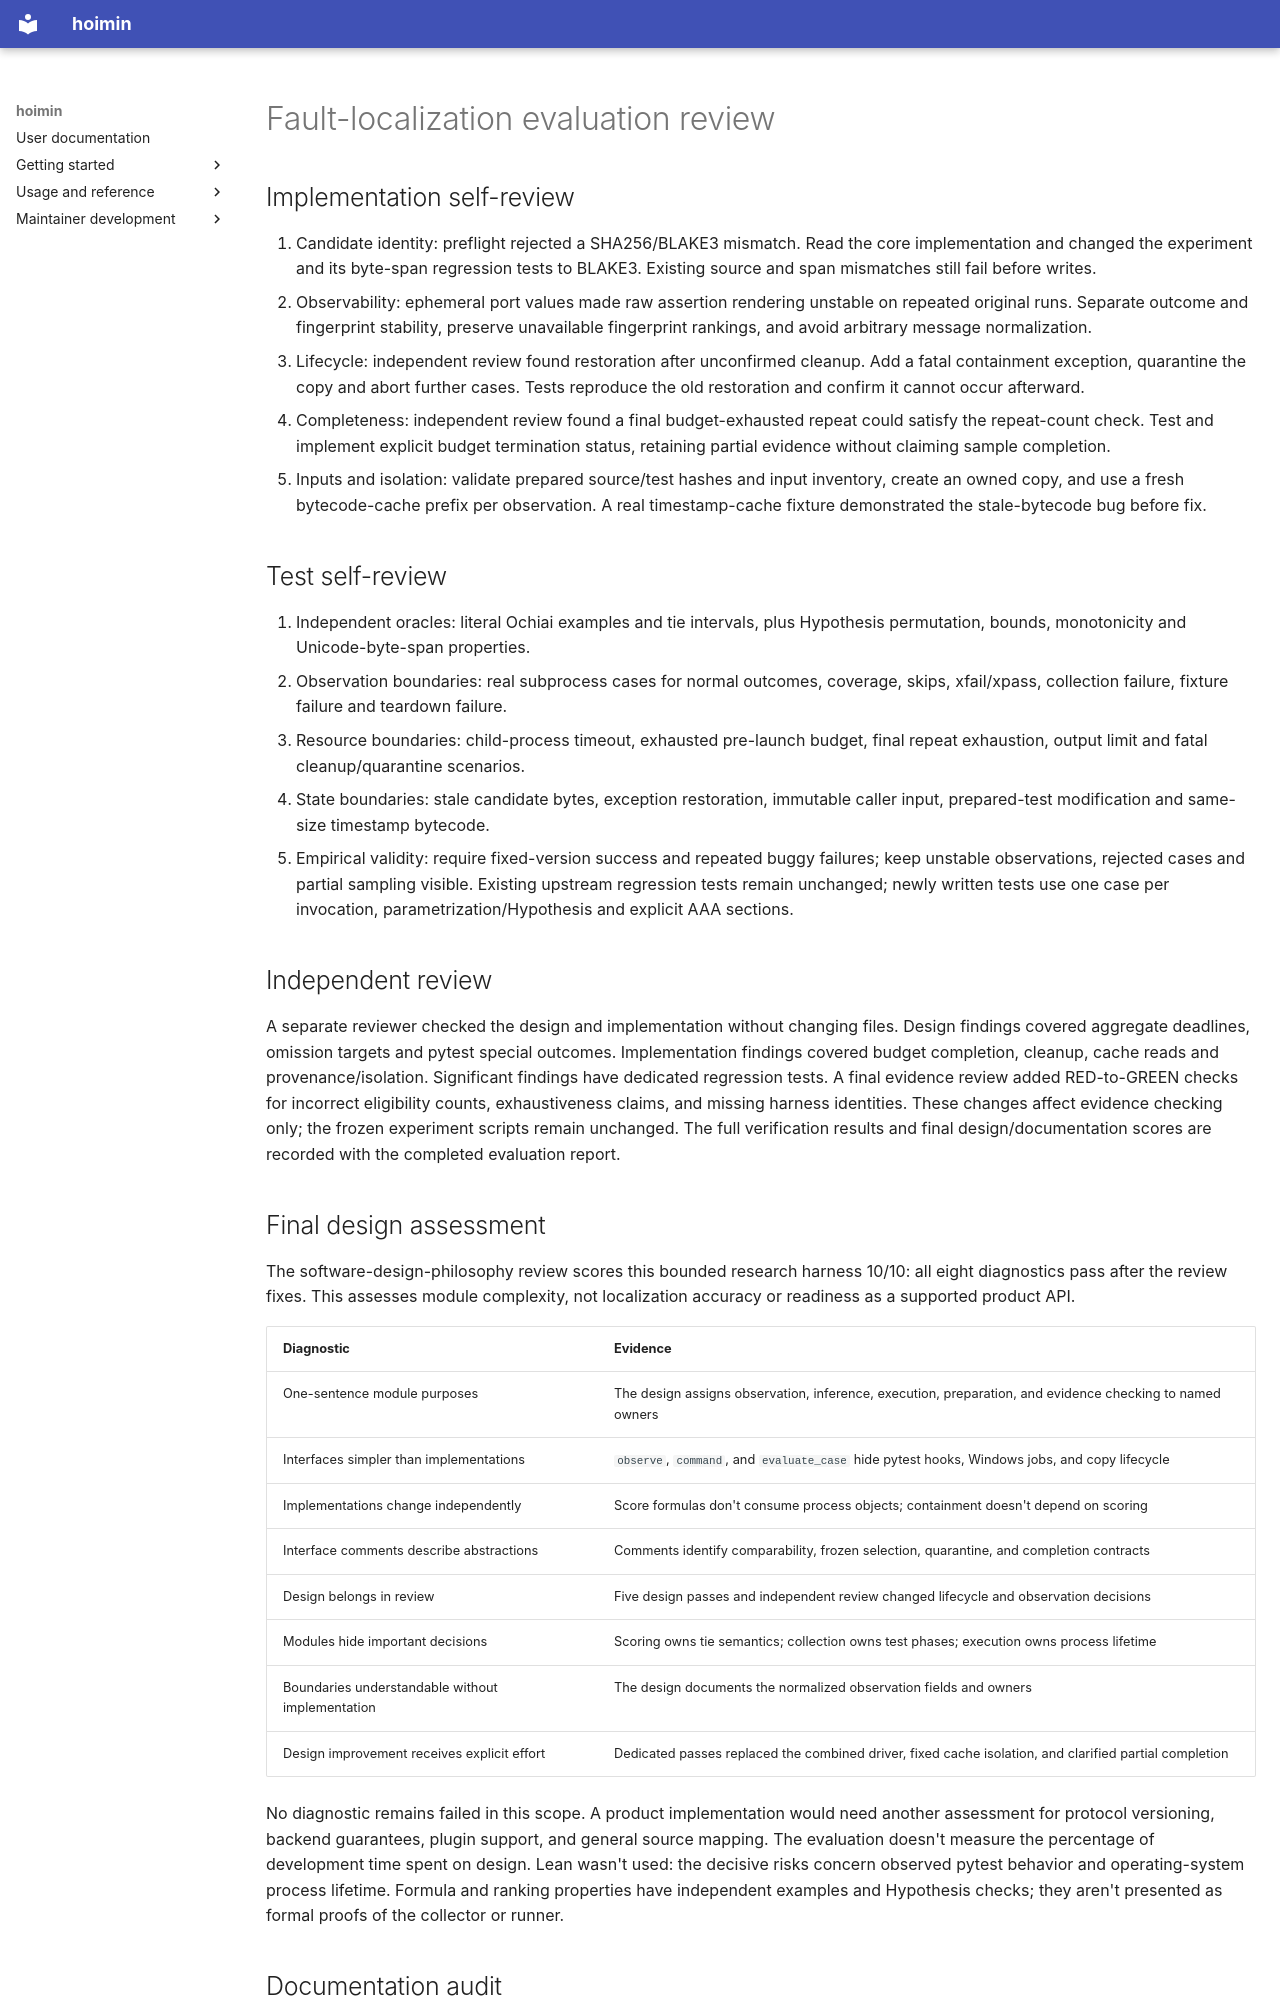

repository: HayaoSuzuki/hoimin · page: development/work/issue-1188-localization/review/index.html · generator: mkdocs

# Fault-localization evaluation review

## Implementation self-review

1. Candidate identity: preflight rejected a SHA256/BLAKE3 mismatch. Read the core
   implementation and changed the experiment and its byte-span regression tests
   to BLAKE3. Existing source and span mismatches still fail before writes.
2. Observability: ephemeral port values made raw assertion rendering unstable on
   repeated original runs. Separate outcome and fingerprint stability, preserve
   unavailable fingerprint rankings, and avoid arbitrary message normalization.
3. Lifecycle: independent review found restoration after unconfirmed cleanup.
   Add a fatal containment exception, quarantine the copy and abort further cases.
   Tests reproduce the old restoration and confirm it cannot occur afterward.
4. Completeness: independent review found a final budget-exhausted repeat could
   satisfy the repeat-count check. Test and implement explicit budget termination
   status, retaining partial evidence without claiming sample completion.
5. Inputs and isolation: validate prepared source/test hashes and input inventory,
   create an owned copy, and use a fresh bytecode-cache prefix per observation.
   A real timestamp-cache fixture demonstrated the stale-bytecode bug before fix.

## Test self-review

1. Independent oracles: literal Ochiai examples and tie intervals, plus Hypothesis
   permutation, bounds, monotonicity and Unicode-byte-span properties.
2. Observation boundaries: real subprocess cases for normal outcomes, coverage,
   skips, xfail/xpass, collection failure, fixture failure and teardown failure.
3. Resource boundaries: child-process timeout, exhausted pre-launch budget, final
   repeat exhaustion, output limit and fatal cleanup/quarantine scenarios.
4. State boundaries: stale candidate bytes, exception restoration, immutable
   caller input, prepared-test modification and same-size timestamp bytecode.
5. Empirical validity: require fixed-version success and repeated buggy failures;
   keep unstable observations, rejected cases and partial sampling visible.
   Existing upstream regression tests remain unchanged; newly written tests use
   one case per invocation, parametrization/Hypothesis and explicit AAA sections.

## Independent review

A separate reviewer checked the design and implementation without changing files.
Design findings covered aggregate deadlines, omission targets and pytest special
outcomes. Implementation findings covered budget completion, cleanup, cache reads
and provenance/isolation. Significant findings have dedicated regression tests.
A final evidence review added RED-to-GREEN checks for incorrect eligibility
counts, exhaustiveness claims, and missing harness identities. These changes
affect evidence checking only; the frozen experiment scripts remain unchanged.
The full verification results and final design/documentation scores are recorded
with the completed evaluation report.

## Final design assessment

The software-design-philosophy review scores this bounded research harness
10/10: all eight diagnostics pass after the review fixes. This assesses module
complexity, not localization accuracy or readiness as a supported product API.

| Diagnostic | Evidence |
| --- | --- |
| One-sentence module purposes | The design assigns observation, inference, execution, preparation, and evidence checking to named owners |
| Interfaces simpler than implementations | `observe`, `command`, and `evaluate_case` hide pytest hooks, Windows jobs, and copy lifecycle |
| Implementations change independently | Score formulas don't consume process objects; containment doesn't depend on scoring |
| Interface comments describe abstractions | Comments identify comparability, frozen selection, quarantine, and completion contracts |
| Design belongs in review | Five design passes and independent review changed lifecycle and observation decisions |
| Modules hide important decisions | Scoring owns tie semantics; collection owns test phases; execution owns process lifetime |
| Boundaries understandable without implementation | The design documents the normalized observation fields and owners |
| Design improvement receives explicit effort | Dedicated passes replaced the combined driver, fixed cache isolation, and clarified partial completion |

No diagnostic remains failed in this scope. A product implementation would need
another assessment for protocol versioning, backend guarantees, plugin support,
and general source mapping. The evaluation doesn't measure the percentage of
development time spent on design. Lean wasn't used: the decisive risks concern
observed pytest behavior and operating-system process lifetime. Formula and
ranking properties have independent examples and Hypothesis checks; they aren't
presented as formal proofs of the collector or runner.
